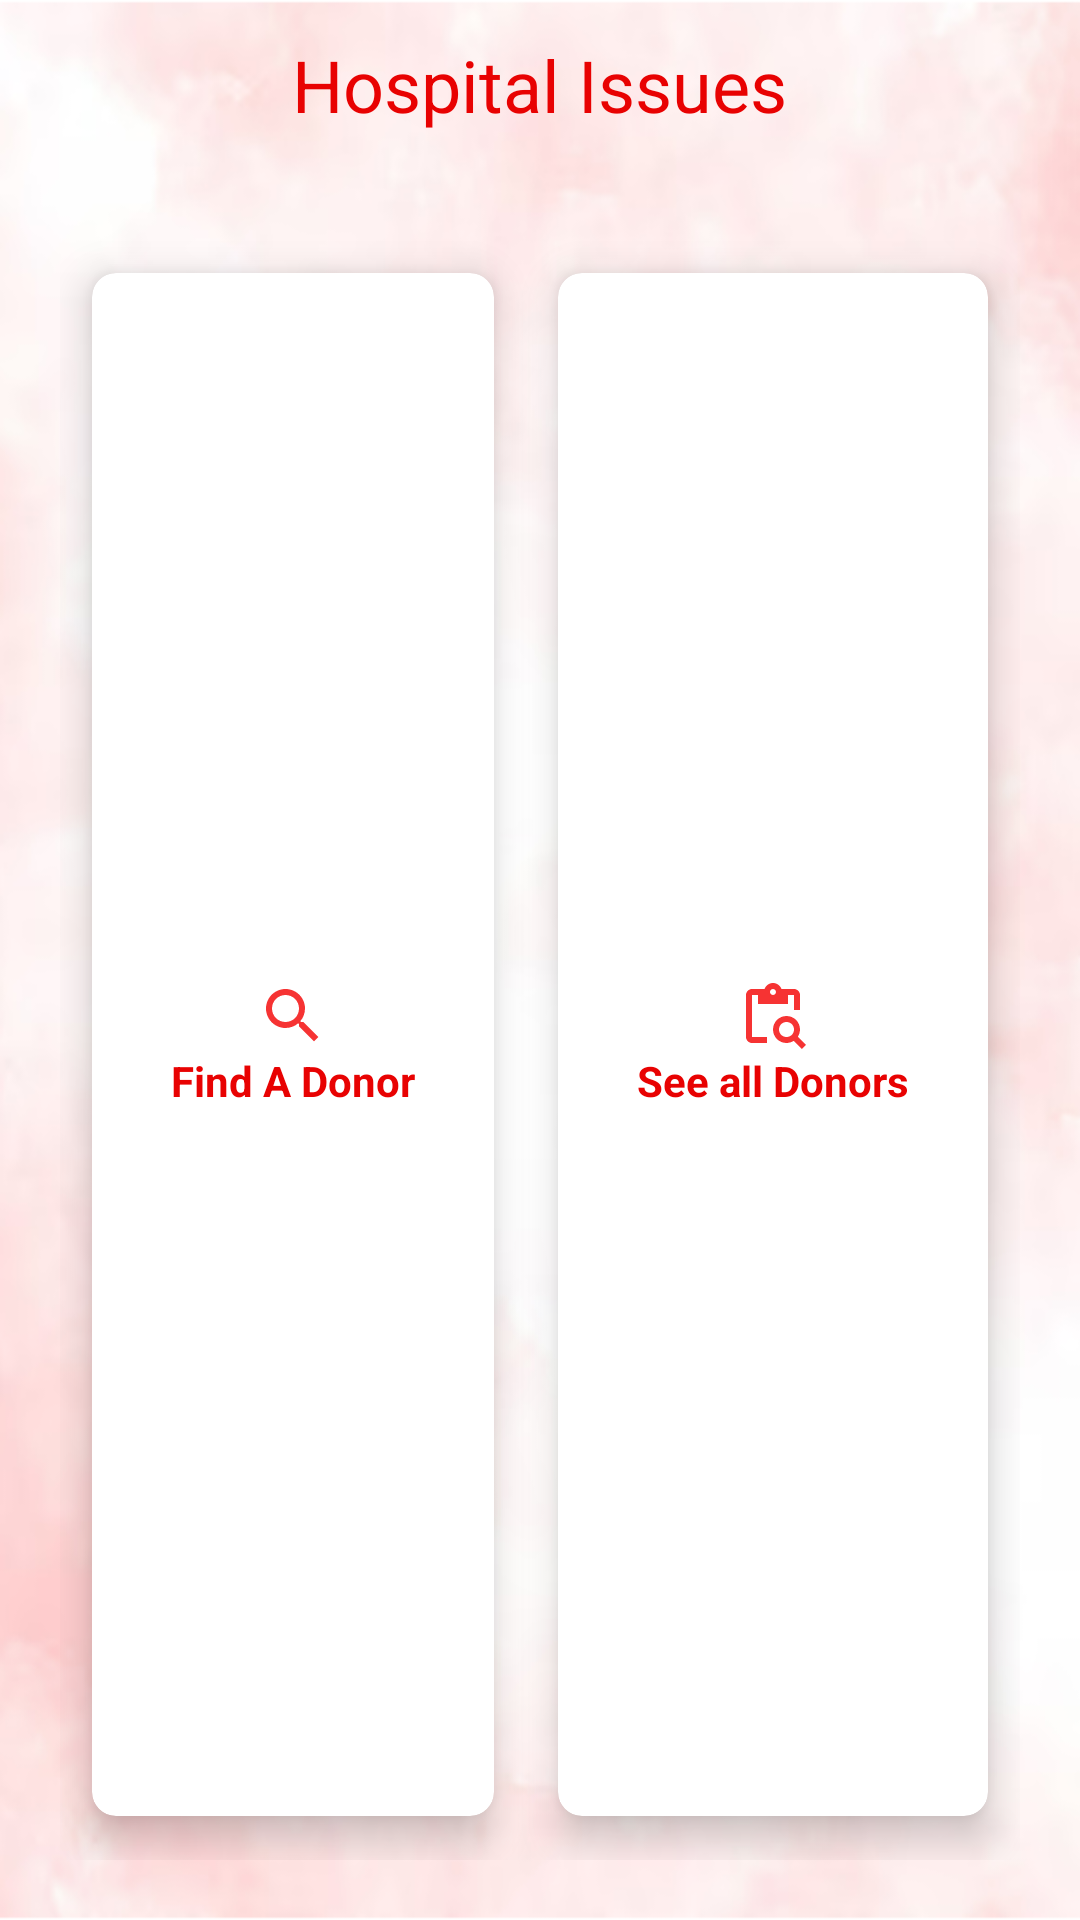

Write the Android layout XML for this screen, with the resource values it uses.
<!-- AndroidManifest.xml: application theme Theme.BloodUp -->
<!-- res/layout/activity_hospital_homepage.xml -->
<?xml version="1.0" encoding="utf-8"?>
<RelativeLayout xmlns:android="http://schemas.android.com/apk/res/android"
    android:layout_width="match_parent"
    android:layout_height="match_parent"
    xmlns:tools="http://schemas.android.com/tools"
    xmlns:app="http://schemas.android.com/apk/res-auto"
    android:background="@drawable/blood_background"
    android:orientation="vertical"
    tools:context=".HospitalHomepage">
    <TextView
        android:id="@+id/title_view"
        android:layout_width="wrap_content"
        android:layout_height="wrap_content"
        android:layout_centerHorizontal="true"
        android:layout_marginStart="12dp"
        android:layout_marginTop="12dp"
        android:layout_marginEnd="12dp"
        android:layout_marginBottom="12dp"
        android:gravity="center"
        android:text="@string/hospital_issues"
        android:textColor="#E80202"
        android:textSize="24sp" />

    <GridLayout
        android:layout_width="match_parent"
        android:layout_height="match_parent"
        android:layout_below="@id/title_view"
        android:layout_margin="20dp"
        android:columnCount="2"
        android:rowCount="3">


        <androidx.cardview.widget.CardView
            android:layout_width="wrap_content"
            android:layout_height="wrap_content"
            android:layout_row="0"
            android:layout_rowWeight="1"
            android:layout_column="0"
            android:layout_columnWeight="1"
            android:gravity="center"
            android:layout_gravity="fill"
            app:cardCornerRadius="8dp"
            app:cardElevation="8dp"
            app:cardUseCompatPadding="true">

            <LinearLayout
                android:layout_width="wrap_content"
                android:layout_height="wrap_content"
                android:layout_gravity="center_vertical|center_horizontal"
                android:gravity="center"
                android:orientation="vertical">

                <ImageView
                    android:layout_width="wrap_content"
                    android:layout_height="wrap_content"
                    app:srcCompat="@drawable/ic_baseline_search_24"
                    android:contentDescription="@string/searching" />


                <TextView
                    android:id="@+id/findADonor"
                    android:layout_width="wrap_content"
                    android:layout_height="wrap_content"
                    android:text="Find A Donor"
                    android:textAlignment="center"
                    android:textColor="#E80202"
                    android:textStyle="bold" />
            </LinearLayout>
        </androidx.cardview.widget.CardView>

        <androidx.cardview.widget.CardView
            android:layout_width="wrap_content"
            android:layout_height="wrap_content"
            android:layout_row="0"
            android:layout_rowWeight="1"
            android:layout_column="1"
            android:layout_columnWeight="1"
            android:gravity="center"
            android:layout_gravity="fill"
            app:cardCornerRadius="8dp"
            app:cardElevation="8dp"
            app:cardUseCompatPadding="true">

            <LinearLayout
                android:layout_width="wrap_content"
                android:layout_height="wrap_content"
                android:layout_gravity="center_vertical|center_horizontal"
                android:gravity="center"
                android:orientation="vertical">

                <ImageView
                    android:layout_width="wrap_content"
                    android:layout_height="wrap_content"
                    app:srcCompat="@drawable/ic_baseline_content_paste_search_24"
                    android:contentDescription="@string/alldonors" />

                <TextView
                    android:id="@+id/seeAllDonors"
                    android:layout_width="wrap_content"
                    android:layout_height="wrap_content"
                    android:text="@string/see_all_donors"
                    android:textAlignment="center"
                    android:textColor="#E80202"
                    android:textStyle="bold" />
            </LinearLayout>
        </androidx.cardview.widget.CardView>




    </GridLayout>

</RelativeLayout>
<!-- resources referenced by this layout -->
<resources>
  <!-- drawable blood_background: png bitmap (drawable, 168725 bytes) -->
  <!-- drawable ic_baseline_content_paste_search_24 (drawable) -->
  <vector android:height="24dp" android:tint="#F63333"
      android:viewportHeight="24" android:viewportWidth="24"
      android:width="24dp" xmlns:android="http://schemas.android.com/apk/res/android">
      <path android:fillColor="@android:color/white" android:pathData="M5,5h2v3h10V5h2v5h2V5c0,-1.1 -0.9,-2 -2,-2h-4.18C14.4,1.84 13.3,1 12,1S9.6,1.84 9.18,3H5C3.9,3 3,3.9 3,5v14c0,1.1 0.9,2 2,2h5v-2H5V5zM12,3c0.55,0 1,0.45 1,1s-0.45,1 -1,1s-1,-0.45 -1,-1S11.45,3 12,3z"/>
      <path android:fillColor="@android:color/white" android:pathData="M20.3,18.9c0.4,-0.7 0.7,-1.5 0.7,-2.4c0,-2.5 -2,-4.5 -4.5,-4.5S12,14 12,16.5s2,4.5 4.5,4.5c0.9,0 1.7,-0.3 2.4,-0.7l2.7,2.7l1.4,-1.4L20.3,18.9zM16.5,19c-1.4,0 -2.5,-1.1 -2.5,-2.5c0,-1.4 1.1,-2.5 2.5,-2.5s2.5,1.1 2.5,2.5C19,17.9 17.9,19 16.5,19z"/>
  </vector>
  <!-- drawable ic_baseline_search_24 (drawable) -->
  <vector android:height="24dp" android:tint="#F63333"
      android:viewportHeight="24" android:viewportWidth="24"
      android:width="24dp" xmlns:android="http://schemas.android.com/apk/res/android">
      <path android:fillColor="@android:color/white" android:pathData="M15.5,14h-0.79l-0.28,-0.27C15.41,12.59 16,11.11 16,9.5 16,5.91 13.09,3 9.5,3S3,5.91 3,9.5 5.91,16 9.5,16c1.61,0 3.09,-0.59 4.23,-1.57l0.27,0.28v0.79l5,4.99L20.49,19l-4.99,-5zM9.5,14C7.01,14 5,11.99 5,9.5S7.01,5 9.5,5 14,7.01 14,9.5 11.99,14 9.5,14z"/>
  </vector>
  <string name="alldonors">AllDonors</string>
  <string name="hospital_issues">Hospital Issues</string>
  <string name="searching">searching</string>
  <string name="see_all_donors">See all Donors</string>
  <style name="Theme.BloodUp" parent="Theme.AppCompat.Light.DarkActionBar">
          
          <item name="colorPrimary">@android:color/holo_red_dark</item>
          <item name="colorPrimaryDark">@android:color/holo_red_dark</item>
          <item name="colorAccent">@color/teal_200</item>
          
      </style>
  <color name="teal_200">#FF03DAC5</color>
</resources>
